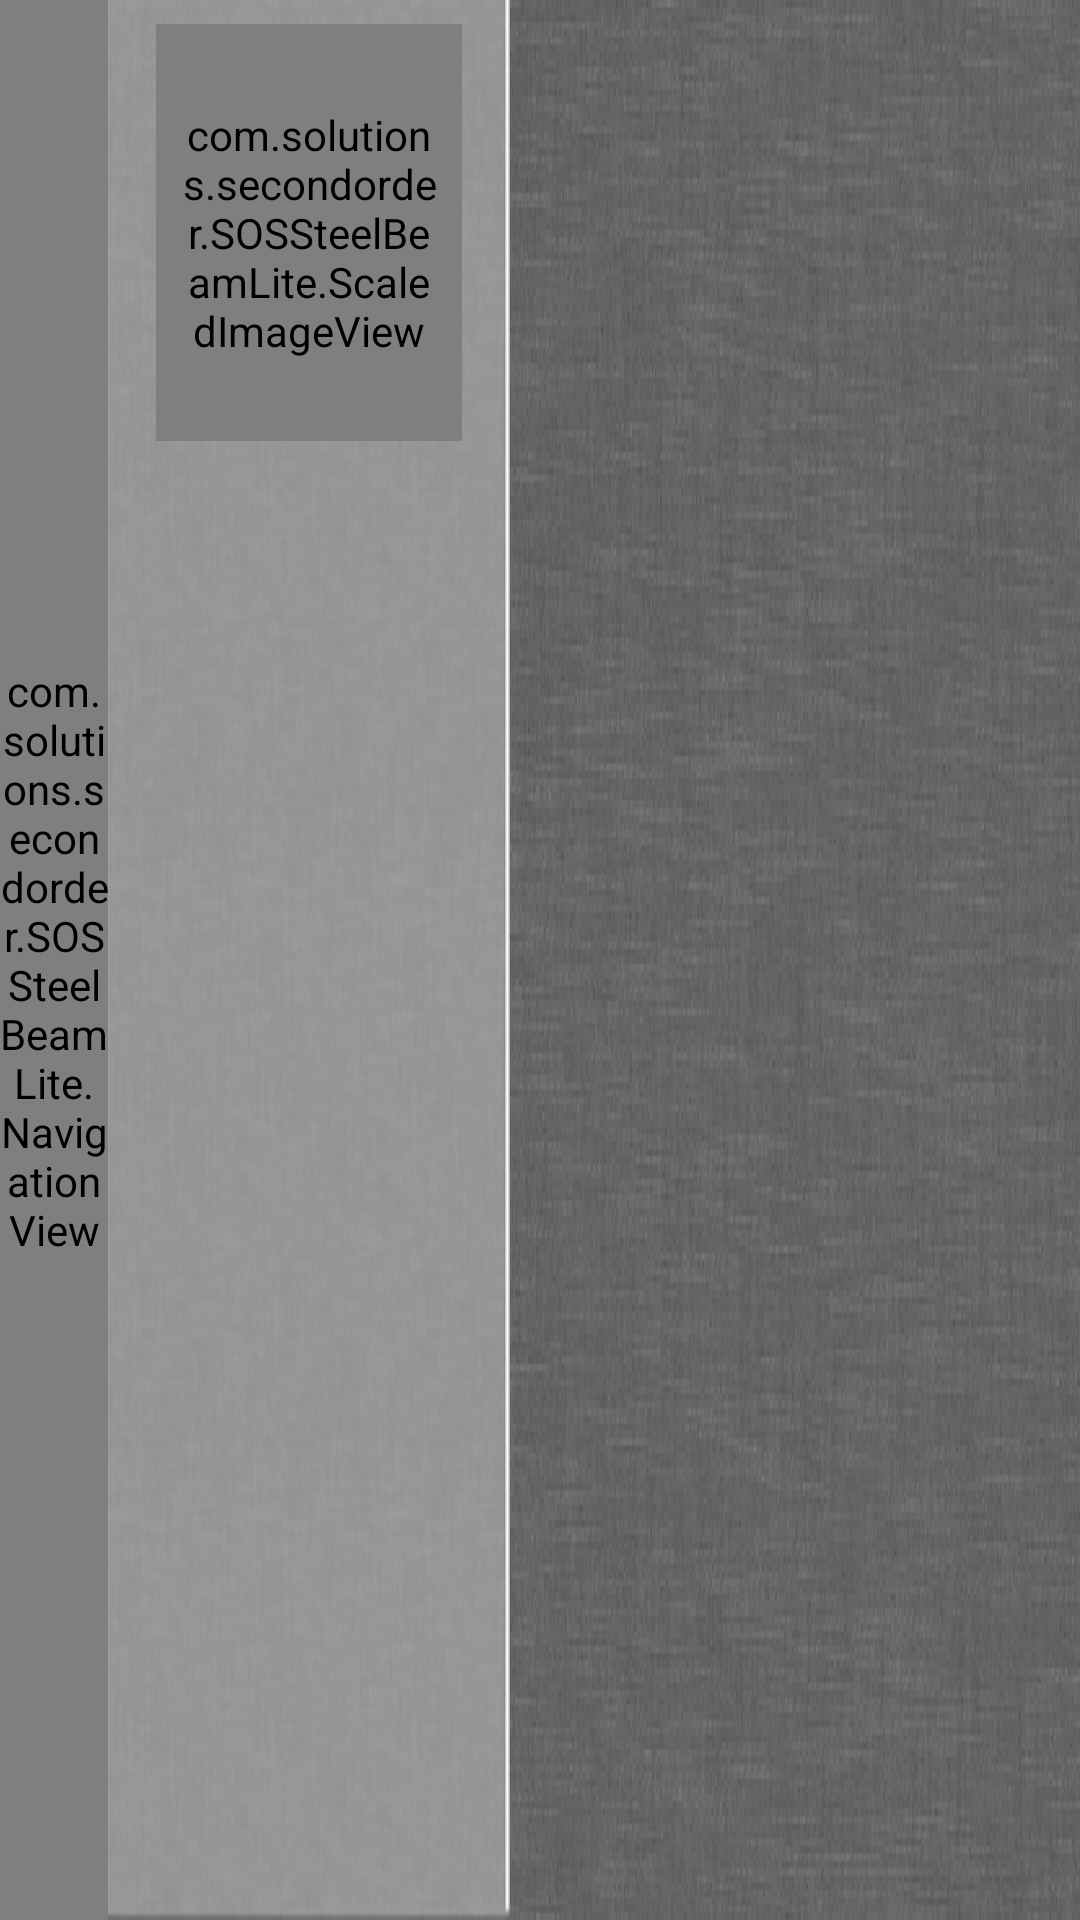

Android layout source for this screen:
<!-- AndroidManifest.xml: application theme AppTheme -->
<!-- res/layout/codes_layout.xml -->
<?xml version="1.0" encoding="utf-8"?>
<LinearLayout xmlns:android="http://schemas.android.com/apk/res/android"
    xmlns:app="http://schemas.android.com/apk/res-auto"
    android:orientation="vertical"
    android:layout_width="match_parent"
    android:layout_height="match_parent"
    android:background="@drawable/blacktexture">
    <LinearLayout
        android:layout_width="match_parent"
        android:layout_height="match_parent"
        android:baselineAligned="false"
        android:background ="@drawable/background02">
        <LinearLayout
            android:id="@+id/widget128"
            android:layout_width="0dp"
            android:layout_height="match_parent"
            android:orientation="vertical"
            android:background="@drawable/grey_background_piece"
            android:layout_weight=".1">

            <com.solutions.secondorder.SOSSteelBeamLite.NavigationView
                android:layout_width="wrap_content"
                android:layout_height="match_parent"
                app:numDots="OneDot"/>

        </LinearLayout>

        <LinearLayout
            android:layout_width="0dp"
            android:layout_height="fill_parent"
            android:orientation="vertical"
            android:gravity="center"
            android:background="@drawable/dark_background_piece"
            android:layout_weight=".373"
            >
            <com.solutions.secondorder.SOSSteelBeamLite.ScaledImageView
                android:id="@+id/label"
                android:layout_width="wrap_content"
                android:layout_height="0dp"
                android:layout_weight=".25"
                android:layout_marginTop="8dp"
                android:layout_marginLeft="@dimen/activity_horizontal_margin"
                android:layout_marginRight="@dimen/activity_horizontal_margin"
                android:layout_marginBottom="@dimen/activity_horizontal_margin"
                android:padding="@dimen/icon_horizontal_margin"
                android:gravity="center"
                android:clickable="true"
                android:background="@null"
                android:adjustViewBounds="true"
                android:scaleType="fitCenter"
                app:image_id="@drawable/text_codes"
                />
            <ImageButton
                android:id="@+id/image_detail"
                android:layout_width="match_parent"
                android:layout_height="0dp"
                android:layout_weight=".8"
                android:gravity="center"
                android:paddingLeft="@dimen/icon_horizontal_margin"
                android:layout_marginLeft="32dp"
                android:layout_marginRight="32dp"
                android:layout_marginBottom="32dp"
                android:clickable="true"
                android:background="@null"
                android:src="@drawable/image_calendar"
                android:adjustViewBounds="true"
                android:scaleType="fitCenter"
                />
        </LinearLayout>
        <RelativeLayout
            android:id="@+id/sections_table"
            android:layout_width="0dp"
            android:layout_height="match_parent"
            android:layout_weight=".527"
            android:background="@drawable/blacktexture"
            android:layout_gravity="center_vertical">
                <ListView
                    android:id = "@+id/list_dbs_lv"
                    android:layout_width="wrap_content"
                    android:layout_height="wrap_content"
                    android:gravity="center"/>
        </RelativeLayout>
    </LinearLayout>

</LinearLayout>
<!-- resources referenced by this layout -->
<resources>
  <dimen name="activity_horizontal_margin">16dp</dimen>
  <dimen name="icon_horizontal_margin">8dp</dimen>
  <!-- drawable background02: png bitmap (drawable, 237803 bytes) -->
  <!-- drawable blacktexture: png bitmap (drawable, 151539 bytes) -->
  <!-- drawable dark_background_piece: png bitmap (drawable, 98363 bytes) -->
  <!-- drawable grey_background_piece: png bitmap (drawable, 25629 bytes) -->
  <style name="AppTheme" parent="Theme.AppCompat.Light.DarkActionBar">
          
          <item name="colorPrimary">@color/colorPrimary</item>
          <item name="colorPrimaryDark">@color/colorPrimaryDark</item>
          <item name="colorAccent">@color/colorAccent</item>
      </style>
  <!-- not gathered from this repository: default colours our renderer supplied (Android Studio template values) -->
  <color name="colorPrimary">#FF6200EE</color>
  <color name="colorPrimaryDark">#FF3700B3</color>
  <color name="colorAccent">#FF03DAC5</color>
</resources>
